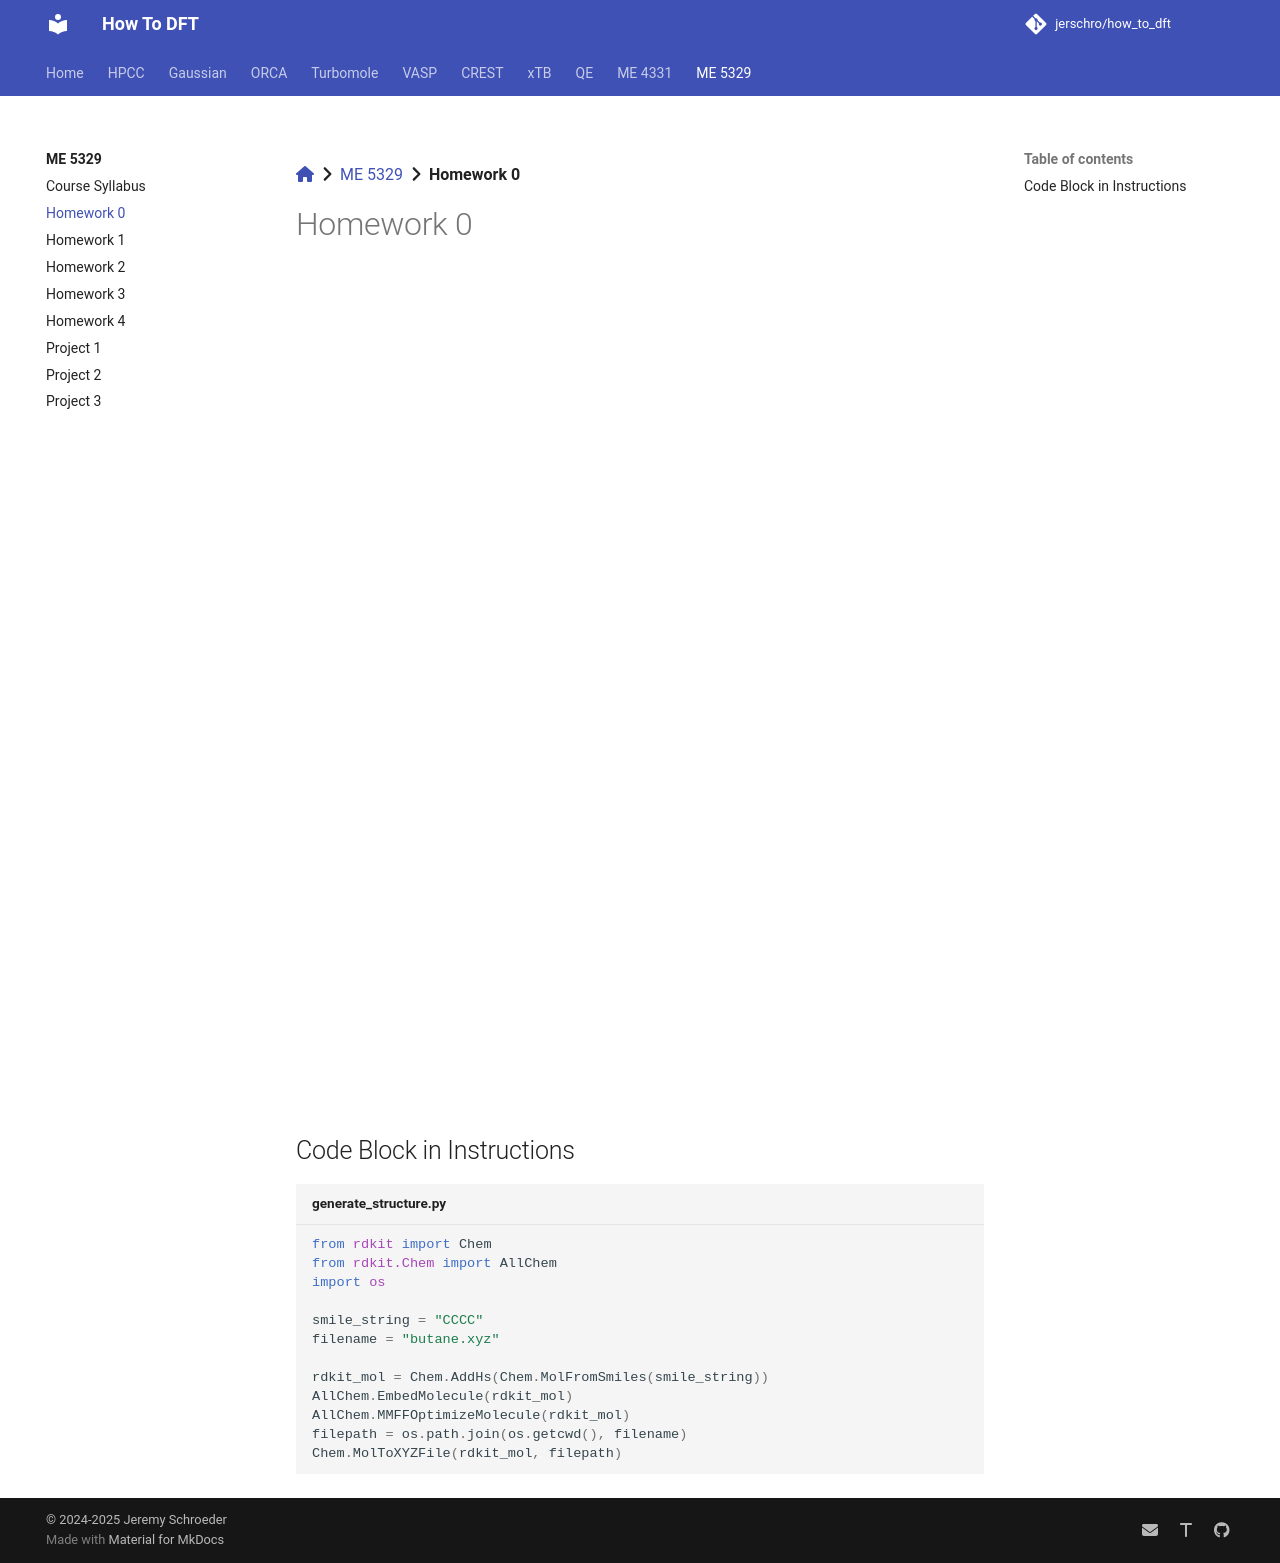

repository: jerschro/how_to_dft · page: me_5329/homework_00/index.html · generator: mkdocs

[:fontawesome-solid-house:](../index.md) :fontawesome-solid-angle-right: [ME 5329](index.md) :fontawesome-solid-angle-right: **Homework 0**

# Homework 0

![Homework_0_Instructions.pdf](../assets/pdfs/me_5329/Homework_0_Instructions.pdf){ type=application/pdf style="min-height:100vh;width:100%" }

## Code Block in Instructions

``` python title="generate_structure.py"
from rdkit import Chem
from rdkit.Chem import AllChem
import os

smile_string = "CCCC"
filename = "butane.xyz"

rdkit_mol = Chem.AddHs(Chem.MolFromSmiles(smile_string))
AllChem.EmbedMolecule(rdkit_mol)
AllChem.MMFFOptimizeMolecule(rdkit_mol)
filepath = os.path.join(os.getcwd(), filename)
Chem.MolToXYZFile(rdkit_mol, filepath)

```
